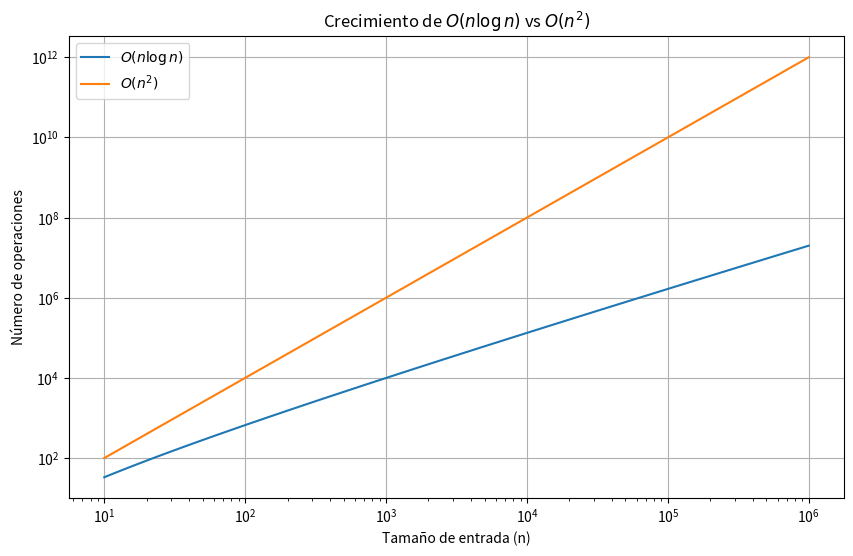

Source code (Python):
import matplotlib.pyplot as plt
import numpy as np

# Valores de n
n_values = np.logspace(1, 6, num=100, base=10, dtype=int)

# Calculamos n log n y n^2
nlogn = n_values * np.log2(n_values)
n2 = n_values**2

# Graficar
plt.figure(figsize=(10, 6))
plt.plot(n_values, nlogn, label=r"$O(n \log n)$")
plt.plot(n_values, n2, label=r"$O(n^2)$")
plt.xscale('log')
plt.yscale('log')
plt.xlabel("Tamaño de entrada (n)")
plt.ylabel("Número de operaciones")
plt.title("Crecimiento de $O(n \log n)$ vs $O(n^2)$")
plt.legend()
plt.grid(True)
plt.show()
